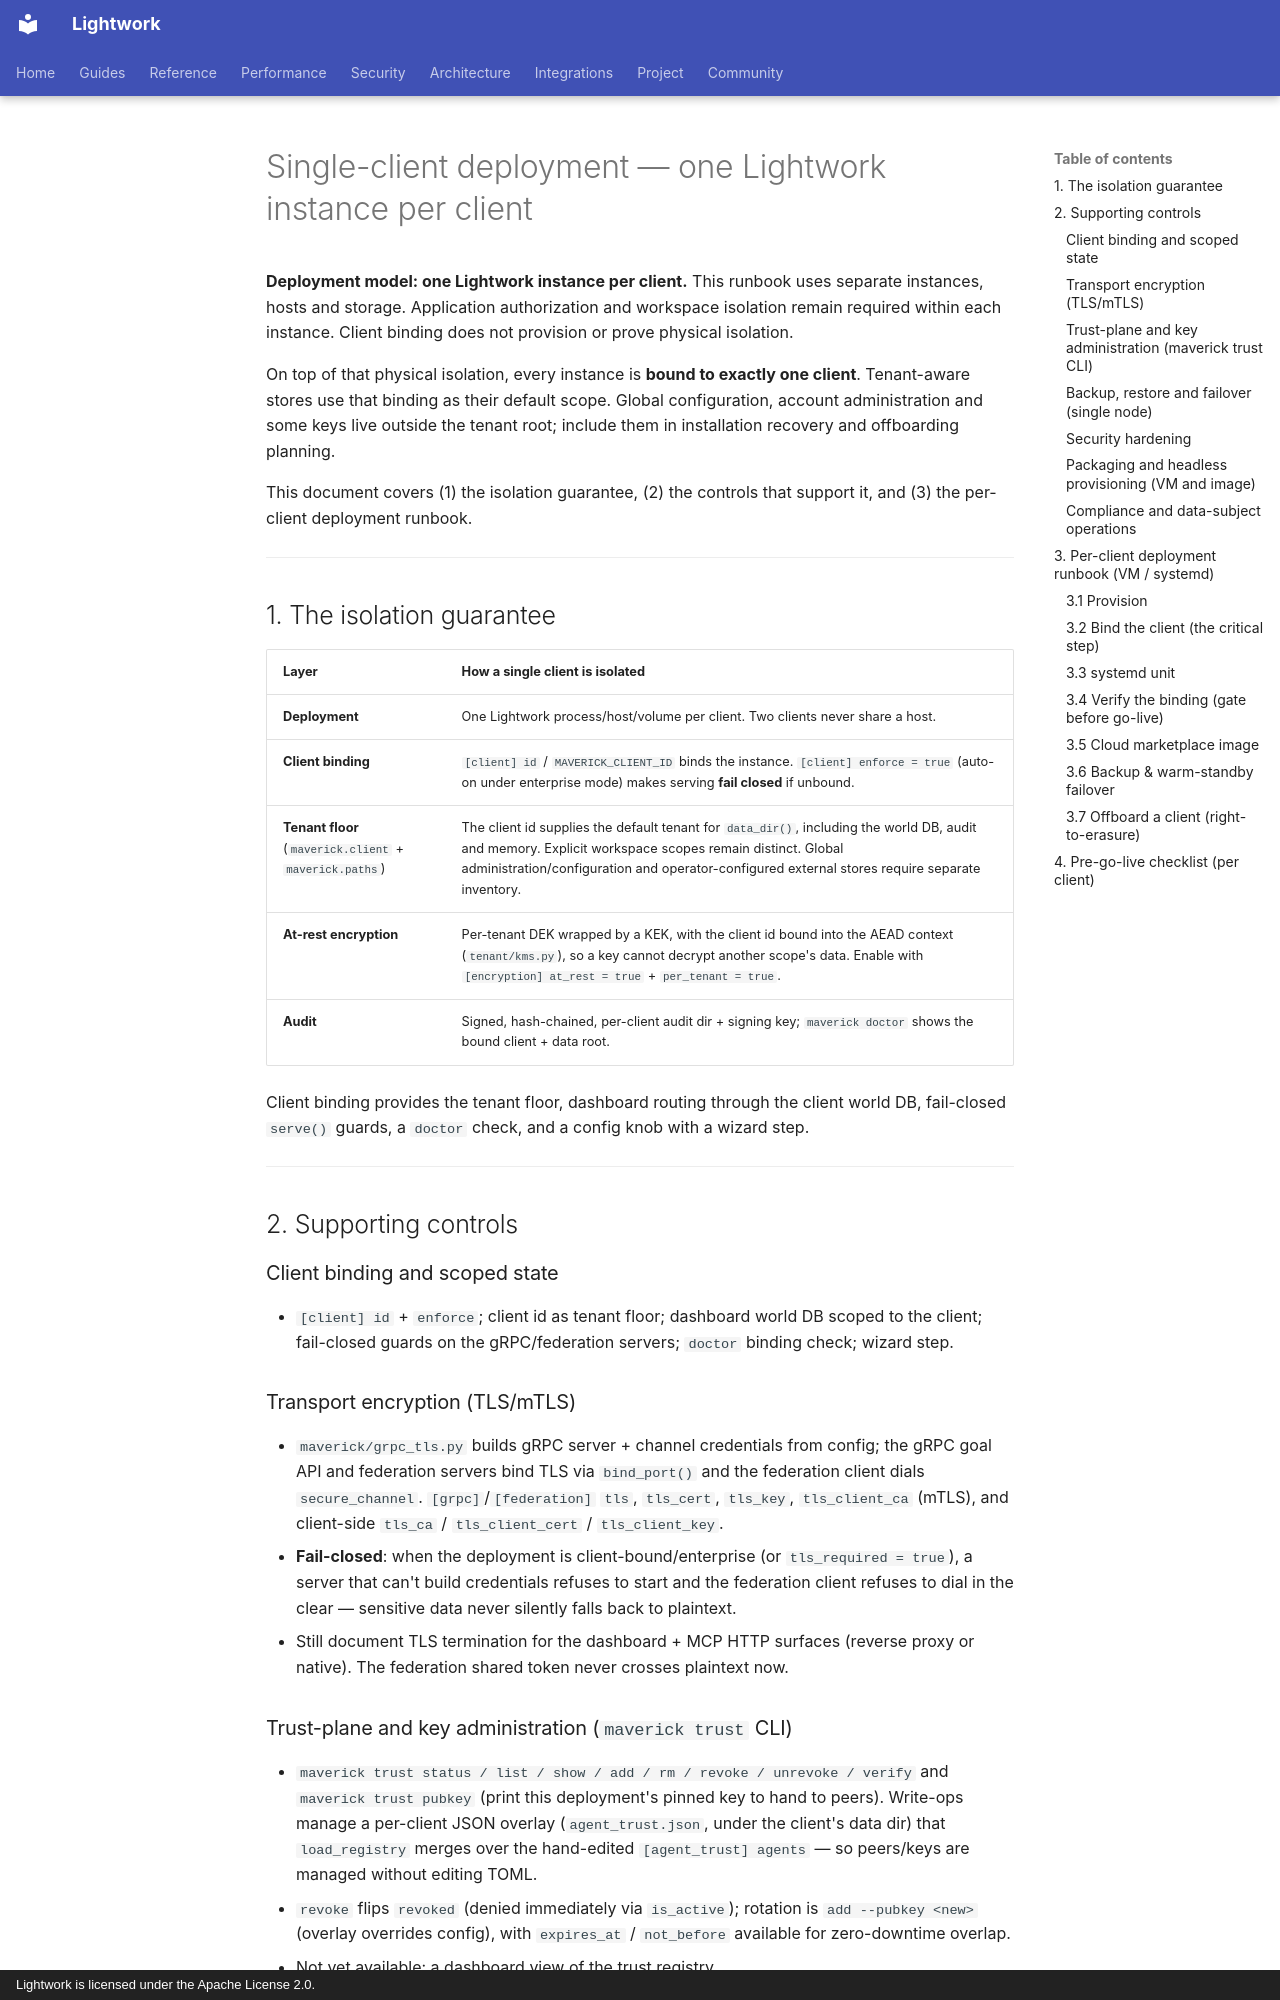

repository: Daybreak-AI-Labs/Lightwork · page: enterprise/single-client-deployment/index.html · generator: mkdocs · copyright: Lightwork is licensed under the Apache License 2.0.

# Single-client deployment — one Lightwork instance per client

**Deployment model: one Lightwork instance per client.** This runbook uses
separate instances, hosts and storage.
Application authorization and workspace isolation remain required within each
instance. Client binding does not provision or prove physical isolation.

On top of that physical isolation, every instance is **bound to exactly one
client**. Tenant-aware stores use that binding as their default scope. Global
configuration, account administration and some keys live outside the tenant
root; include them in installation recovery and offboarding planning.

This document covers (1) the isolation guarantee, (2) the controls that support
it, and (3) the per-client deployment runbook.

---

## 1. The isolation guarantee

| Layer | How a single client is isolated |
|---|---|
| **Deployment** | One Lightwork process/host/volume per client. Two clients never share a host. |
| **Client binding** | `[client] id` / `MAVERICK_CLIENT_ID` binds the instance. `[client] enforce = true` (auto-on under enterprise mode) makes serving **fail closed** if unbound. |
| **Tenant floor** (`maverick.client` + `maverick.paths`) | The client id supplies the default tenant for `data_dir()`, including the world DB, audit and memory. Explicit workspace scopes remain distinct. Global administration/configuration and operator-configured external stores require separate inventory. |
| **At-rest encryption** | Per-tenant DEK wrapped by a KEK, with the client id bound into the AEAD context (`tenant/kms.py`), so a key cannot decrypt another scope's data. Enable with `[encryption] at_rest = true` + `per_tenant = true`. |
| **Audit** | Signed, hash-chained, per-client audit dir + signing key; `maverick doctor` shows the bound client + data root. |

Client binding provides the tenant floor, dashboard routing through the client
world DB, fail-closed `serve()` guards, a `doctor` check, and a config knob with
a wizard step.

---

## 2. Supporting controls

### Client binding and scoped state
- `[client] id` + `enforce`; client id as tenant floor; dashboard world DB
  scoped to the client; fail-closed guards on the gRPC/federation servers;
  `doctor` binding check; wizard step.

### Transport encryption (TLS/mTLS)
- `maverick/grpc_tls.py` builds gRPC server + channel credentials from config;
  the gRPC goal API and federation servers bind TLS via `bind_port()` and the
  federation client dials `secure_channel`. `[grpc]`/`[federation]` `tls`,
  `tls_cert`, `tls_key`, `tls_client_ca` (mTLS), and client-side `tls_ca` /
  `tls_client_cert` / `tls_client_key`.
- **Fail-closed**: when the deployment is client-bound/enterprise (or
  `tls_required = true`), a server that can't build credentials refuses to
  start and the federation client refuses to dial in the clear — sensitive data
  never silently falls back to plaintext.
- Still document TLS termination for the dashboard + MCP HTTP surfaces (reverse
  proxy or native). The federation shared token never crosses plaintext now.

### Trust-plane and key administration (`maverick trust` CLI)
- `maverick trust status / list / show / add / rm / revoke / unrevoke / verify`
  and `maverick trust pubkey` (print this deployment's pinned key to hand to
  peers). Write-ops manage a per-client JSON overlay (`agent_trust.json`, under
  the client's data dir) that `load_registry` merges over the hand-edited
  `[agent_trust] agents` — so peers/keys are managed without editing TOML.
- `revoke` flips `revoked` (denied immediately via `is_active`); rotation is
  `add --pubkey <new>` (overlay overrides config), with `expires_at` /
  `not_before` available for zero-downtime overlap.
- Not yet available: a dashboard view of the trust registry.
